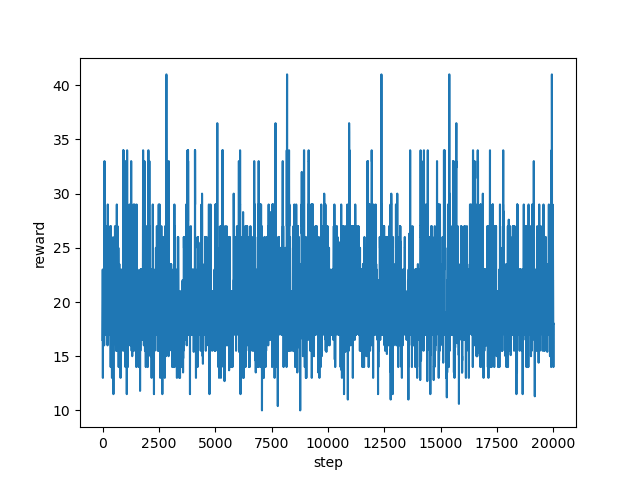

The table this chart was drawn from, first rows:
step, reward
0, 16.5
1, 19.0
2, 18.0
3, 19.0
4, 23.0
5, 23.0
6, 23.0
7, 23.0
8, 23.0
9, 23.0
10, 23.0
11, 20.0
12, 19.0
13, 13.0
14, 13.0
15, 13.0
16, 15.5
17, 16.7
18, 19.0
19, 19.0
20, 21.0
21, 21.0
22, 21.0
23, 21.0
24, 21.0
25, 19.0
26, 17.0
27, 17.0
28, 17.0
29, 17.0
30, 17.0
31, 17.0
32, 18.0
33, 18.0
34, 18.0
35, 18.0
36, 18.0
37, 18.0
38, 18.0
39, 21.0
40, 21.0
41, 21.0
42, 21.0
43, 21.0
44, 21.0
45, 21.0
46, 21.0
47, 21.0
48, 18.0
49, 19.0
50, 19.0
51, 19.0
52, 19.0
53, 19.0
54, 18.0
55, 17.0
56, 17.0
57, 17.0
58, 19.0
59, 19.0
... 19,940 more rows
